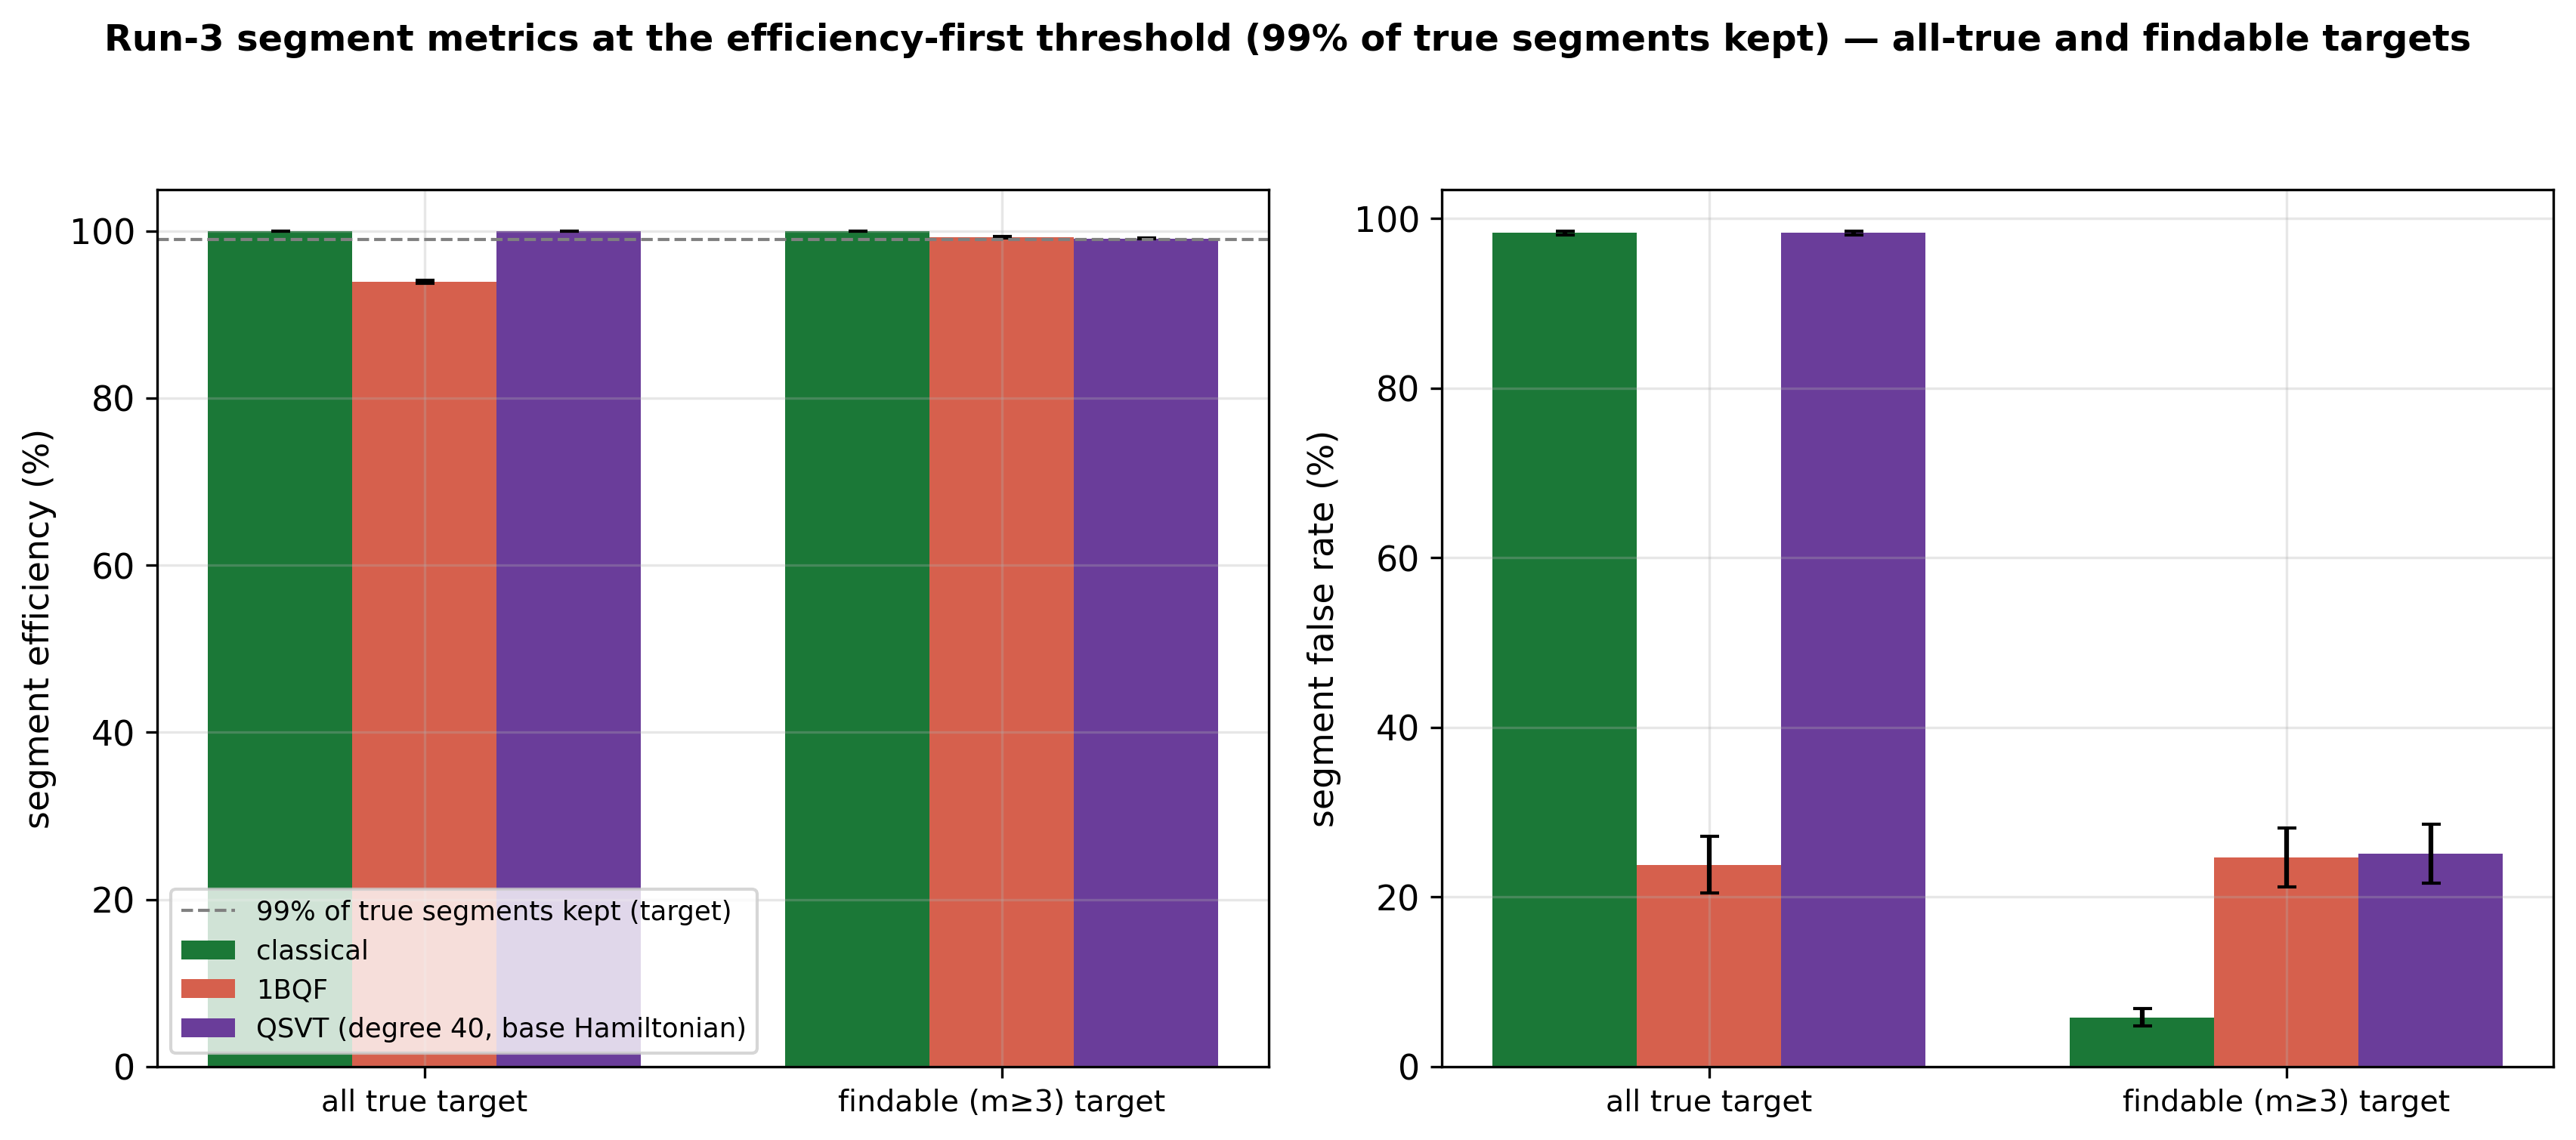

The table this chart was drawn from, first rows:
event, solver, target, tau, eff, far
velo_event_0, classical, all true, 0.25, 1.0, 0.982
velo_event_0, classical, findable (m≥3), 0.3571, 1.0, 0.05211
velo_event_0, 1BQF, all true, 1e-06, 0.9448, 0.2156
velo_event_0, 1BQF, findable (m≥3), 0.2513, 0.9903, 0.2223
velo_event_0, QSVT, all true, 0.005213, 1.0, 0.982
velo_event_0, QSVT, findable (m≥3), 0.2218, 0.9911, 0.2262
velo_event_1, classical, all true, 0.25, 1.0, 0.9688
velo_event_1, classical, findable (m≥3), 0.3571, 1.0, 0.01882
velo_event_1, 1BQF, all true, 1e-06, 0.9379, 0.05301
velo_event_1, 1BQF, findable (m≥3), 0.2512, 0.9904, 0.05118
velo_event_1, QSVT, all true, 0.005174, 1.0, 0.9688
velo_event_1, QSVT, findable (m≥3), 0.2755, 0.9904, 0.05737
velo_event_10, classical, all true, 0.25, 1.0, 0.9882
velo_event_10, classical, findable (m≥3), 0.3571, 1.0, 0.07027
velo_event_10, 1BQF, all true, 1e-06, 0.9444, 0.3052
velo_event_10, 1BQF, findable (m≥3), 0.2525, 0.9962, 0.3188
velo_event_10, QSVT, all true, 0.005268, 0.9996, 0.9882
velo_event_10, QSVT, findable (m≥3), 0.2102, 0.9901, 0.323
velo_event_100, classical, all true, 0.25, 1.0, 0.9829
velo_event_100, classical, findable (m≥3), 0.3571, 1.0, 0.04711
velo_event_100, 1BQF, all true, 1e-06, 0.9468, 0.2295
velo_event_100, 1BQF, findable (m≥3), 0.2517, 0.9979, 0.2434
velo_event_100, QSVT, all true, 0.005209, 1.0, 0.9829
velo_event_100, QSVT, findable (m≥3), 0.2064, 0.9903, 0.2448
velo_event_101, classical, all true, 0.25, 1.0, 0.9827
velo_event_101, classical, findable (m≥3), 0.3571, 1.0, 0.02559
velo_event_101, 1BQF, all true, 1e-06, 0.9333, 0.1599
velo_event_101, 1BQF, findable (m≥3), 0.2509, 0.9901, 0.1662
velo_event_101, QSVT, all true, 0.005146, 1.0, 0.9827
velo_event_101, QSVT, findable (m≥3), 0.2805, 0.9943, 0.1705
velo_event_102, classical, all true, 0.25, 1.0, 0.9875
velo_event_102, classical, findable (m≥3), 0.3571, 1.0, 0.09022
velo_event_102, 1BQF, all true, 1e-06, 0.935, 0.3164
velo_event_102, 1BQF, findable (m≥3), 0.2537, 0.9911, 0.3252
velo_event_102, QSVT, all true, 0.005379, 0.9996, 0.9875
velo_event_102, QSVT, findable (m≥3), 0.1111, 0.9901, 0.3308
velo_event_103, classical, all true, 0.25, 1.0, 0.9857
velo_event_103, classical, findable (m≥3), 0.3571, 1.0, 0.06397
velo_event_103, 1BQF, all true, 1e-06, 0.9357, 0.305
velo_event_103, 1BQF, findable (m≥3), 0.2513, 0.991, 0.3135
velo_event_103, QSVT, all true, 0.005248, 1.0, 0.9857
velo_event_103, QSVT, findable (m≥3), 0.1889, 0.9904, 0.3185
velo_event_104, classical, all true, 0.25, 1.0, 0.9868
velo_event_104, classical, findable (m≥3), 0.3571, 1.0, 0.09704
velo_event_104, 1BQF, all true, 1e-06, 0.9353, 0.319
velo_event_104, 1BQF, findable (m≥3), 0.2548, 0.9951, 0.3306
velo_event_104, QSVT, all true, 0.005453, 1.0, 0.9868
velo_event_104, QSVT, findable (m≥3), 0.06675, 0.9907, 0.3343
